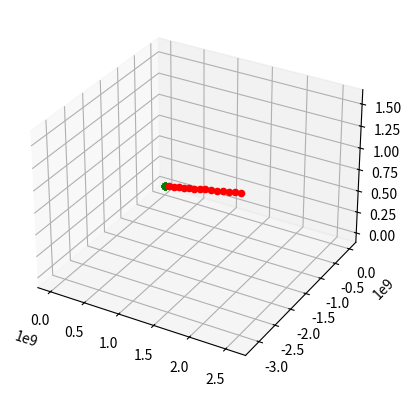

Source code (Python):
#!/usr/bin/env python3
#
# n-body.py Solve the n-body problem using Newton
# 
# [redacted]
#                      
# This program is free software: you can redistribute it and/or modify
# it under the terms of the GNU General Public License as published by
# the Free Software Foundation, either version 3 of the License, or
# (at your option) any later version.
#
# This program is distributed in the hope that it will be useful,
# but WITHOUT ANY WARRANTY; without even the implied warranty of
# MERCHANTABILITY or FITNESS FOR A PARTICULAR PURPOSE.  See the
# GNU General Public License for more details.
#
# You should have received a copy of the GNU General Public License
# along with this program.  If not, see <https://www.gnu.org/licenses/>.
import math
import matplotlib
import matplotlib.pyplot as plt
from mpl_toolkits.mplot3d import Axes3D  # noqa: F401 unused import


G=6.674e-11         #m^3kg^-1s^-2

class Particle:
    
    def __init__(self, p, v, m, dt=1):
        self.p = p #position
        self.v = v #velocity
        self.m = m #mass
        self.dt = dt
        self.trajectory = [p]
        self.time = [0.0]

    def setdt(self,dt):
        self.dt = dt

    def computeR(self,p1):
        r = math.sqrt( (p1[0]-self.p[0])**2 + (p1[1]-self.p[1])**2 + (p1[2]-self.p[2])**2)
        return r

    def computeU(self,p1):
        u=[0,0,0]
        i=0
        for a,b in zip(self.p,p1):
            u[i] = b - a
            i+=1
        return u
    
    #def integrate(self,dt,p1,m1):
    def integrate(self,B):
        r = self.computeR(B.p)
        u = self.computeU(B.p)

        Vx=(G*B.m*self.dt/(r**3))*u[0]
        Vy=(G*B.m*self.dt/(r**3))*u[1]
        Vz=(G*B.m*self.dt/(r**3))*u[2]

        
        self.v[0] += Vx
        self.v[1] += Vy
        self.v[2] += Vz
        
        self.p = [self.p[0]+ (self.v[0]) *dt,self.p[1]+ (self.v[1])*dt,self.p[2]+ (self.v[2])*dt]

    def getPosition(self):
        return self.p

    def getVelocity(self):
        return self.v

    def getKineticEnergy(self):
        k= (1/2)*self.m*(math.sqrt( self.v[0]^2 +self.v[1]^2+self.v[2]^2))
        return k    

    #def integrate(self,dt,p1,m1):
    def computeV(self,B):
        r = self.computeR(B.p)
        u = self.computeU(B.p)

        Vx=(G*B.m*self.dt/(r**3))*u[0]
        Vy=(G*B.m*self.dt/(r**3))*u[1]
        Vz=(G*B.m*self.dt/(r**3))*u[2]
        #print(u)
        #print(r)
        #print((G*B.m/(r**3))*u[0],(G*B.m/(r**3))*u[1],(G*B.m/(r**3))*u[2])         
        return [Vx,Vy,Vz]


    #def integrate(self,dt,p1,m1):
    def updateV(self,v):
        self.v[0] += v[0]
        self.v[1] += v[1]
        self.v[2] += v[2]
        
    #def integrate(self,dt,p1,m1):
    def updatePosition(self,time,save):        
        self.p = [self.p[0]+ (self.v[0]) *dt,self.p[1]+ (self.v[1])*dt,self.p[2]+ (self.v[2])*dt]
        if save:
            self.time.append(time)
            self.trajectory.append(self.p)


    def getTrajectory(self):
        return self.time, self.trajectory
        
class Potential:
    
    def __init__(self, system, dt):
        self.system = system #set of Particles
        self.dt = dt #set of Particles

    def integrate(self,time,save):
        #print(time/3600.0/24.0)
        for particle in self.system:
            for other in self.system:
                if other != particle:
                    velocity = particle.computeV(other)
                    particle.updateV(velocity)
        for particle in self.system:
            particle.updatePosition(time,save)

        return self.system

from decimal import *
import math
lenTime=3600.0*24*30*2  #sec (2 meses)
lenTime=60*60*2 #  en segundos (periodo orbital de Mimas: 23 horas)
dt=0.50      #sec    


# Saturno es el marco de referencia del sistema, por eso está en el origen y no tiene velocidades
saturn = Particle([0,0,0],[0,0,0],5.6834E+26)
'''
X =-7.336432675167782E-04*1.496e+11 
Y = 9.029757744771170E-04*1.496e+11 
Z =-4.400017633666113E-04*1.496e+11
VX=-6.722716075791823E-03*1.496e+11 
VY=-3.906534056535731E-03*1.496e+11 
VZ= 2.741552242697911E-03*1.496e+11
'''
X =-1.097514706739005E+05
Y = 1.350832531554601E+05
Z =-6.582332690389031E+04
VX=-1.164009271133237E+01
VY=-6.763995100402531E+00
VZ= 4.746879374078901E+00
mimas = Particle([X,Y,Z],[VX,VY,VZ],3.75E+19)
#mimas = Particle([X,Y,Z],[0,0,0],3.75E+19)
n_steps = int(lenTime/dt)

particles = [saturn,mimas]

twoBody = Potential(particles,dt)

x=[]
y=[]


skip=0
save=False
#n_steps = 3

print(str(1)+'/'+str(n_steps))
for t in range(1,n_steps):
	print(str(t+1)+'/'+str(n_steps))
	if skip == 1000:
	    skip=0
	    save=True
	system = twoBody.integrate(float(t)*dt,save)
	save=False
	skip += 1
	#if t==1000000:
	#	break

#B.setdt(dt)
#x=[]
#y=[]
#v=[]
#a=[]
#x.append(0.0)
##y.append(B.getPosition()[0])
#y.append(B.getPosition())
#v.append(B.getVelocity()[0])
#
#print(B.getVelocity()[0])
#
#a.append(0.0)
#v1=B.getVelocity()[0]
##lastX = B.getPosition()[0]
#
##for t in range(1,100):
##    lastX = B.getPosition()[0]
##    lastV = v1
##    B.integrate(A)
##    print(B.getPosition())
##    x.append(float(t)*dt)
##    y.append(B.getPosition()[0])
##    v1=(B.getPosition()[0]-lastX)/B.dt
##    print(v1)
##    v.append(v1)
##    a.append((v1-lastV)/B.dt)
#
#for t in range(1,100):
#    B.integrate(A)
#    x.append(float(t)*dt)
#    y.append(B.getPosition())

fig = plt.figure()

ax = fig.add_subplot(111, projection='3d')

i=0
c=['g','r','b','g','r','b','g','r','b','g','r','b']
for particle in particles:
    time, trajectory = particle.getTrajectory()
    for x, y in zip(time,trajectory):
        ax.scatter(y[0], y[1], y[2], marker='o',c=c[i])
        #ax.scatter(y[0], y[1], y[2], c=c[i])
    i=i+1


# stack the plots
#lns = []
#for i in range(len(t)):
#    ln1, = ax.plot(y0[:i], y1[:i], z1[:i], 'o-', color='steelblue')
#    ln2, = ax.plot(x2[:i], y2[:i], z2[:i], 'o-', color='darkorange')
#    lns.append([ln1, ln2])

#line_ani = animation.ArtistAnimation(fig, lns, interval=100, blit=True)

    
#for point in y:
#    ax.scatter(point[0], point[1], point[2], marker='o')

#pointA=A.getPosition()
#ax.scatter(pointA[0], pointA[1], pointA[2], marker='o')

    
#fig, ax = plt.subplots(3)    
#ax[0].plot(x,y)
#ax[0].set(xlabel='time [sec]', ylabel='distance [km]',
#           title="n-body")
#ax[0].grid()
#
#ax[1].plot(x,v)
#ax[1].set(xlabel='time [sec]', ylabel='velocity [km/s]')
#ax[1].grid()
#
#ax[2].plot(x,a)
#ax[2].set(xlabel='time [sec]', ylabel='acceleration [km/s^2]')
#ax[2].grid()



plt.show()



